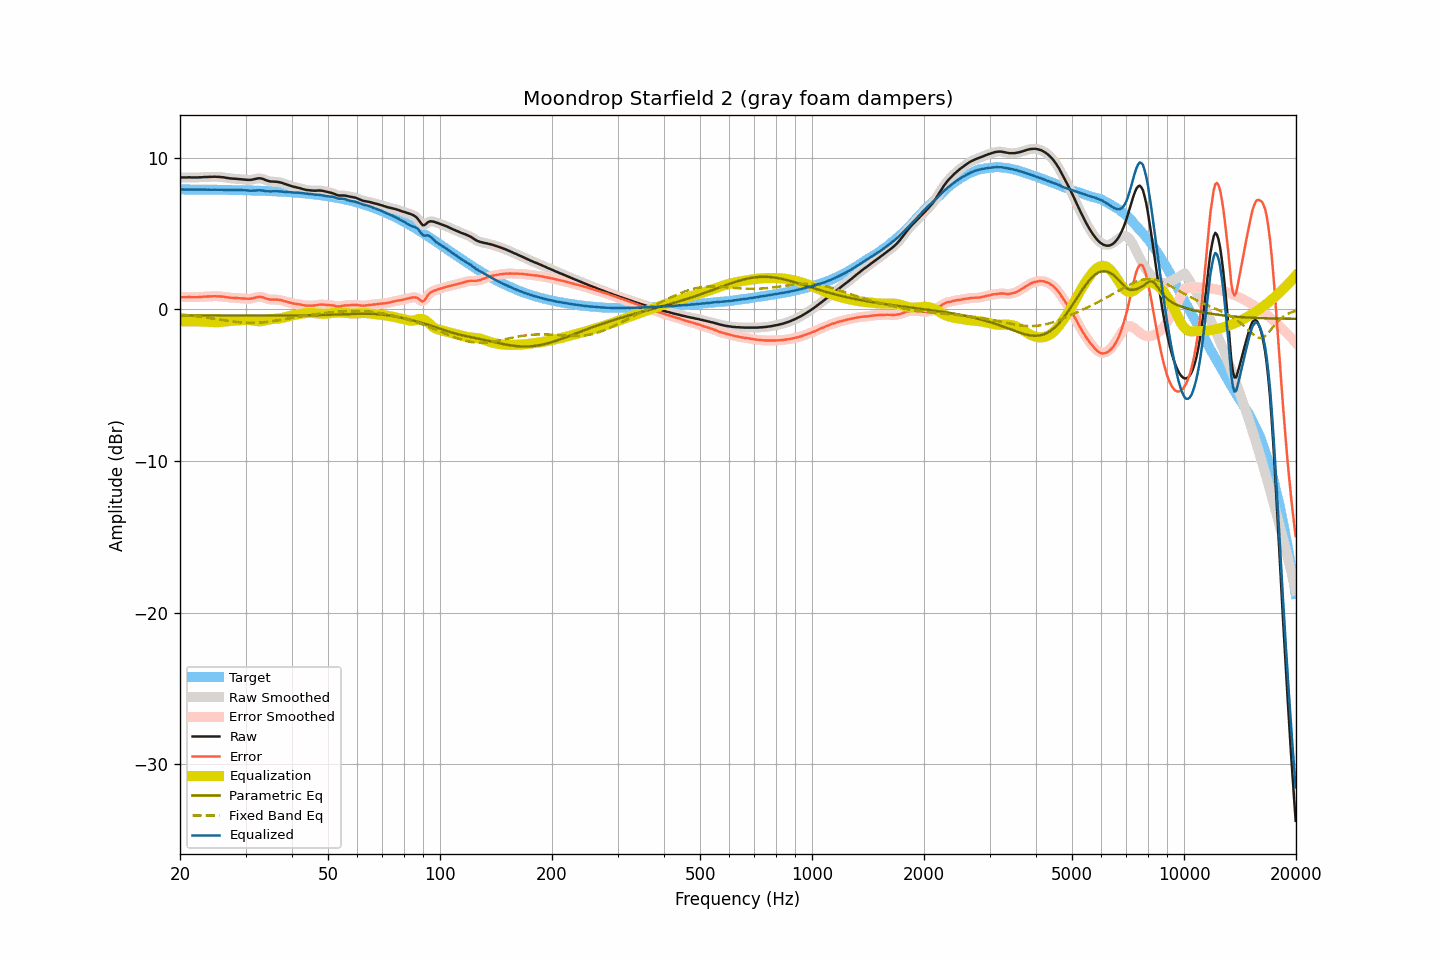

Values plotted in this chart, from the file beside it:
frequency, raw, smoothed, error, error_smoothed, equalization, parametric_eq, fixed_band_eq, equalized_raw, equalized_smoothed, target
20.00, 8.69, 8.69, 0.79, 0.79, -0.79, -0.41, -0.34, 7.90, 7.90, 7.90
20.20, 8.69, 8.69, 0.79, 0.79, -0.79, -0.41, -0.35, 7.90, 7.90, 7.90
20.40, 8.69, 8.69, 0.79, 0.79, -0.79, -0.41, -0.36, 7.90, 7.90, 7.90
20.61, 8.69, 8.69, 0.79, 0.79, -0.79, -0.41, -0.37, 7.90, 7.90, 7.90
20.81, 8.69, 8.69, 0.79, 0.80, -0.79, -0.41, -0.38, 7.90, 7.90, 7.90
21.02, 8.70, 8.70, 0.80, 0.80, -0.79, -0.41, -0.39, 7.91, 7.90, 7.90
21.23, 8.70, 8.70, 0.80, 0.80, -0.79, -0.41, -0.40, 7.90, 7.90, 7.90
21.44, 8.69, 8.69, 0.79, 0.80, -0.80, -0.41, -0.42, 7.89, 7.90, 7.89
21.66, 8.69, 8.69, 0.80, 0.80, -0.80, -0.41, -0.43, 7.89, 7.89, 7.89
21.87, 8.69, 8.69, 0.80, 0.79, -0.80, -0.41, -0.44, 7.89, 7.89, 7.89
22.09, 8.69, 8.69, 0.80, 0.80, -0.80, -0.41, -0.45, 7.89, 7.89, 7.89
22.31, 8.69, 8.69, 0.80, 0.80, -0.80, -0.41, -0.47, 7.89, 7.89, 7.89
22.54, 8.70, 8.70, 0.81, 0.81, -0.81, -0.41, -0.48, 7.89, 7.89, 7.89
22.76, 8.70, 8.70, 0.81, 0.81, -0.81, -0.41, -0.50, 7.89, 7.89, 7.89
22.99, 8.71, 8.71, 0.82, 0.82, -0.82, -0.41, -0.51, 7.89, 7.89, 7.89
23.22, 8.72, 8.71, 0.83, 0.83, -0.83, -0.41, -0.53, 7.89, 7.89, 7.89
23.45, 8.72, 8.72, 0.83, 0.83, -0.83, -0.41, -0.54, 7.89, 7.89, 7.89
23.69, 8.72, 8.72, 0.83, 0.84, -0.84, -0.41, -0.56, 7.88, 7.89, 7.89
23.92, 8.73, 8.72, 0.85, 0.84, -0.84, -0.41, -0.57, 7.89, 7.88, 7.88
24.16, 8.73, 8.73, 0.85, 0.85, -0.85, -0.41, -0.59, 7.88, 7.88, 7.88
24.40, 8.73, 8.73, 0.85, 0.85, -0.85, -0.41, -0.60, 7.88, 7.88, 7.88
24.65, 8.74, 8.74, 0.86, 0.85, -0.85, -0.41, -0.62, 7.88, 7.88, 7.88
24.89, 8.74, 8.74, 0.86, 0.86, -0.86, -0.42, -0.64, 7.88, 7.88, 7.88
25.14, 8.73, 8.73, 0.85, 0.86, -0.85, -0.42, -0.65, 7.88, 7.88, 7.88
25.39, 8.73, 8.73, 0.85, 0.85, -0.85, -0.42, -0.67, 7.88, 7.88, 7.88
25.65, 8.72, 8.72, 0.84, 0.84, -0.84, -0.42, -0.69, 7.88, 7.88, 7.87
25.91, 8.71, 8.71, 0.84, 0.84, -0.83, -0.42, -0.70, 7.88, 7.88, 7.87
26.16, 8.70, 8.70, 0.83, 0.82, -0.82, -0.42, -0.72, 7.88, 7.87, 7.87
26.43, 8.68, 8.68, 0.81, 0.81, -0.81, -0.42, -0.74, 7.87, 7.87, 7.87
26.69, 8.66, 8.66, 0.79, 0.79, -0.80, -0.42, -0.75, 7.86, 7.87, 7.87
26.96, 8.65, 8.65, 0.78, 0.78, -0.78, -0.42, -0.77, 7.87, 7.86, 7.87
27.23, 8.63, 8.63, 0.76, 0.77, -0.77, -0.42, -0.78, 7.86, 7.86, 7.87
27.50, 8.62, 8.62, 0.76, 0.76, -0.76, -0.42, -0.80, 7.86, 7.86, 7.86
27.77, 8.61, 8.61, 0.75, 0.75, -0.75, -0.42, -0.81, 7.86, 7.86, 7.86
28.05, 8.61, 8.61, 0.75, 0.75, -0.74, -0.42, -0.83, 7.86, 7.86, 7.86
28.33, 8.60, 8.60, 0.74, 0.74, -0.74, -0.42, -0.84, 7.86, 7.86, 7.86
28.62, 8.59, 8.59, 0.73, 0.74, -0.73, -0.42, -0.85, 7.86, 7.86, 7.85
28.90, 8.58, 8.58, 0.73, 0.73, -0.72, -0.42, -0.86, 7.86, 7.86, 7.85
29.19, 8.57, 8.57, 0.72, 0.72, -0.72, -0.42, -0.87, 7.85, 7.85, 7.85
29.48, 8.56, 8.56, 0.71, 0.71, -0.71, -0.42, -0.88, 7.85, 7.85, 7.85
29.78, 8.55, 8.55, 0.70, 0.70, -0.70, -0.42, -0.88, 7.85, 7.85, 7.85
30.08, 8.54, 8.54, 0.70, 0.70, -0.70, -0.42, -0.89, 7.84, 7.84, 7.84
30.38, 8.53, 8.53, 0.69, 0.69, -0.70, -0.42, -0.89, 7.83, 7.83, 7.84
30.68, 8.53, 8.53, 0.69, 0.69, -0.70, -0.42, -0.90, 7.83, 7.83, 7.84
30.99, 8.53, 8.53, 0.69, 0.70, -0.72, -0.42, -0.90, 7.81, 7.82, 7.83
31.30, 8.55, 8.55, 0.72, 0.72, -0.73, -0.42, -0.90, 7.82, 7.82, 7.83
31.61, 8.57, 8.57, 0.74, 0.74, -0.75, -0.42, -0.90, 7.82, 7.82, 7.83
31.93, 8.60, 8.60, 0.77, 0.77, -0.77, -0.42, -0.89, 7.83, 7.83, 7.82
32.24, 8.62, 8.62, 0.80, 0.80, -0.79, -0.42, -0.89, 7.83, 7.84, 7.82
32.57, 8.64, 8.63, 0.82, 0.81, -0.79, -0.42, -0.88, 7.85, 7.84, 7.82
32.89, 8.63, 8.63, 0.81, 0.82, -0.79, -0.42, -0.88, 7.84, 7.84, 7.81
33.22, 8.61, 8.61, 0.80, 0.80, -0.78, -0.42, -0.87, 7.83, 7.83, 7.81
33.55, 8.58, 8.57, 0.77, 0.77, -0.76, -0.42, -0.86, 7.82, 7.81, 7.81
33.89, 8.53, 8.53, 0.73, 0.73, -0.74, -0.42, -0.85, 7.79, 7.80, 7.80
34.23, 8.49, 8.49, 0.69, 0.69, -0.71, -0.42, -0.84, 7.78, 7.78, 7.80
34.57, 8.46, 8.46, 0.67, 0.66, -0.68, -0.42, -0.82, 7.77, 7.77, 7.79
34.92, 8.43, 8.43, 0.64, 0.65, -0.66, -0.42, -0.81, 7.77, 7.77, 7.79
35.27, 8.42, 8.42, 0.63, 0.64, -0.65, -0.42, -0.80, 7.77, 7.77, 7.78
35.62, 8.42, 8.42, 0.64, 0.64, -0.64, -0.42, -0.78, 7.78, 7.78, 7.78
35.97, 8.41, 8.41, 0.63, 0.64, -0.63, -0.42, -0.76, 7.78, 7.78, 7.77
... 635 more rows
